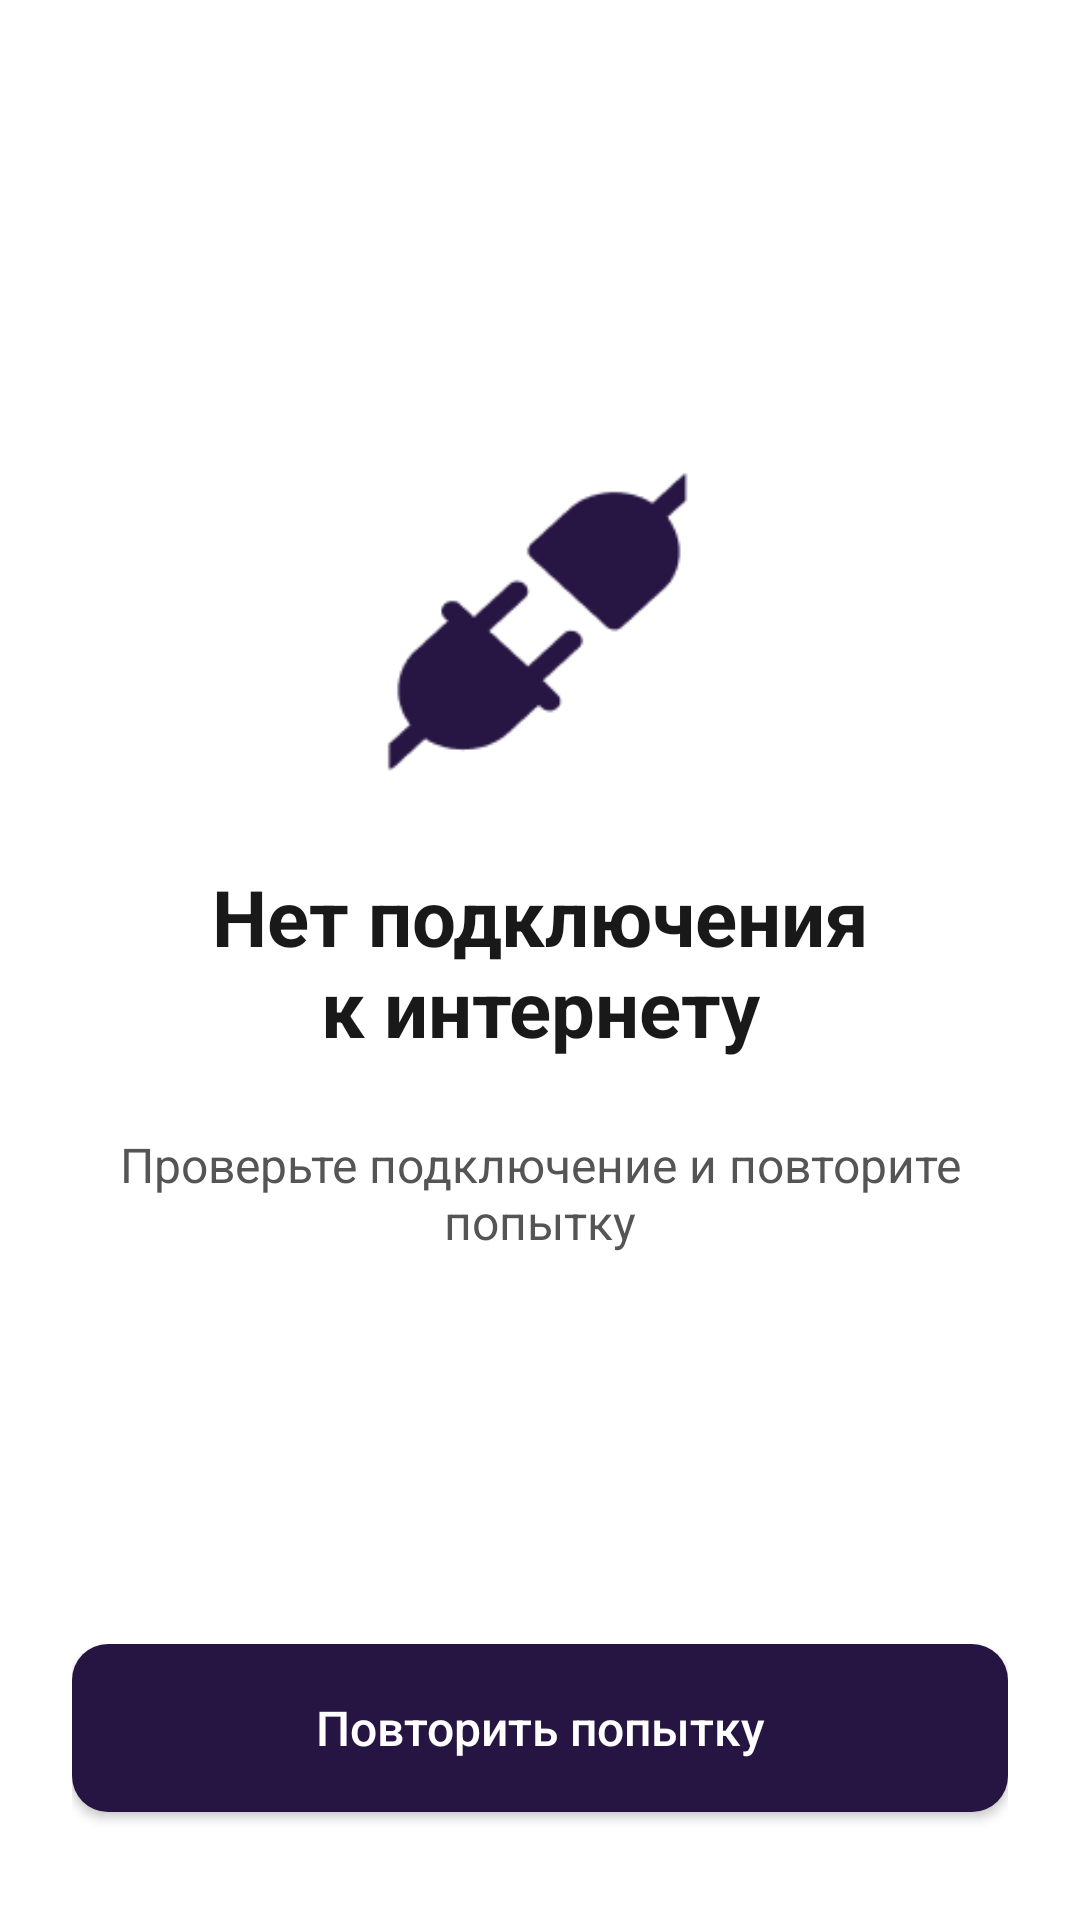

This screen was rendered from an Android layout file. Write that file and the resources it references.
<!-- AndroidManifest.xml: application theme Theme.DriveNext -->
<!-- res/layout/screen_offline.xml -->
<?xml version="1.0" encoding="utf-8"?>
<LinearLayout xmlns:android="http://schemas.android.com/apk/res/android"
    android:layout_width="match_parent"
    android:layout_height="match_parent"
    android:orientation="vertical"
    android:padding="24dp">

    <ScrollView
        android:layout_width="match_parent"
        android:layout_height="0dp"
        android:layout_weight="1"
        android:fillViewport="true">
        <LinearLayout
            android:layout_width="match_parent"
            android:layout_height="match_parent"
            android:gravity="center"
            android:orientation="vertical">
            <ImageView
                android:layout_width="112dp"
                android:layout_height="112dp"
                android:contentDescription="@string/offline_art_description"
                android:src="@drawable/offline_art" />
            <TextView
                android:layout_width="match_parent"
                android:layout_height="wrap_content"
                android:layout_marginTop="22dp"
                android:gravity="center"
                android:text="@string/offline_title"
                android:textColor="@color/text"
                android:textSize="26sp"
                android:textStyle="bold" />
            <TextView
                android:layout_width="match_parent"
                android:layout_height="wrap_content"
                android:layout_marginTop="24dp"
                android:gravity="center"
                android:text="@string/offline_message"
                android:textColor="@color/muted"
                android:textSize="16sp" />
        </LinearLayout>
    </ScrollView>

    <Button
        android:id="@+id/retryButton"
        android:layout_width="match_parent"
        android:layout_height="56dp"
        android:layout_marginBottom="12dp"
        android:background="@drawable/button_background"
        android:backgroundTint="@null"
        android:text="@string/retry"
        android:textAllCaps="false"
        android:textColor="@color/white"
        android:textSize="16sp" />
</LinearLayout>
<!-- resources referenced by this layout -->
<resources>
  <color name="muted">#555555</color>
  <color name="text">#191919</color>
  <color name="white">#FFFFFF</color>
  <!-- drawable button_background (drawable) -->
  <?xml version="1.0" encoding="utf-8"?>
  <shape xmlns:android="http://schemas.android.com/apk/res/android">
      
      <solid android:color="@color/purple" />
      
      <corners android:radius="12dp" />
  </shape>
  <!-- drawable offline_art: png bitmap (drawable-nodpi, 2036 bytes) -->
  <string name="offline_art_description">Разъединённые штекеры</string>
  <string name="offline_message">Проверьте подключение и повторите попытку</string>
  <string name="offline_title">Нет подключения\nк интернету</string>
  <string name="retry">Повторить попытку</string>
  <style name="Theme.DriveNext" parent="Theme.MaterialComponents.Light.NoActionBar">
          <item name="android:colorAccent">@color/purple</item>
          <item name="android:statusBarColor">@color/white</item>
          <item name="android:navigationBarColor">@color/white</item>
          <item name="android:windowLightStatusBar">true</item>
          <item name="android:windowLightNavigationBar">true</item>
          <item name="android:windowActionModeOverlay">true</item>
          <item name="android:windowBackground">@color/white</item>
      </style>
  <color name="purple">#261543</color>
</resources>
